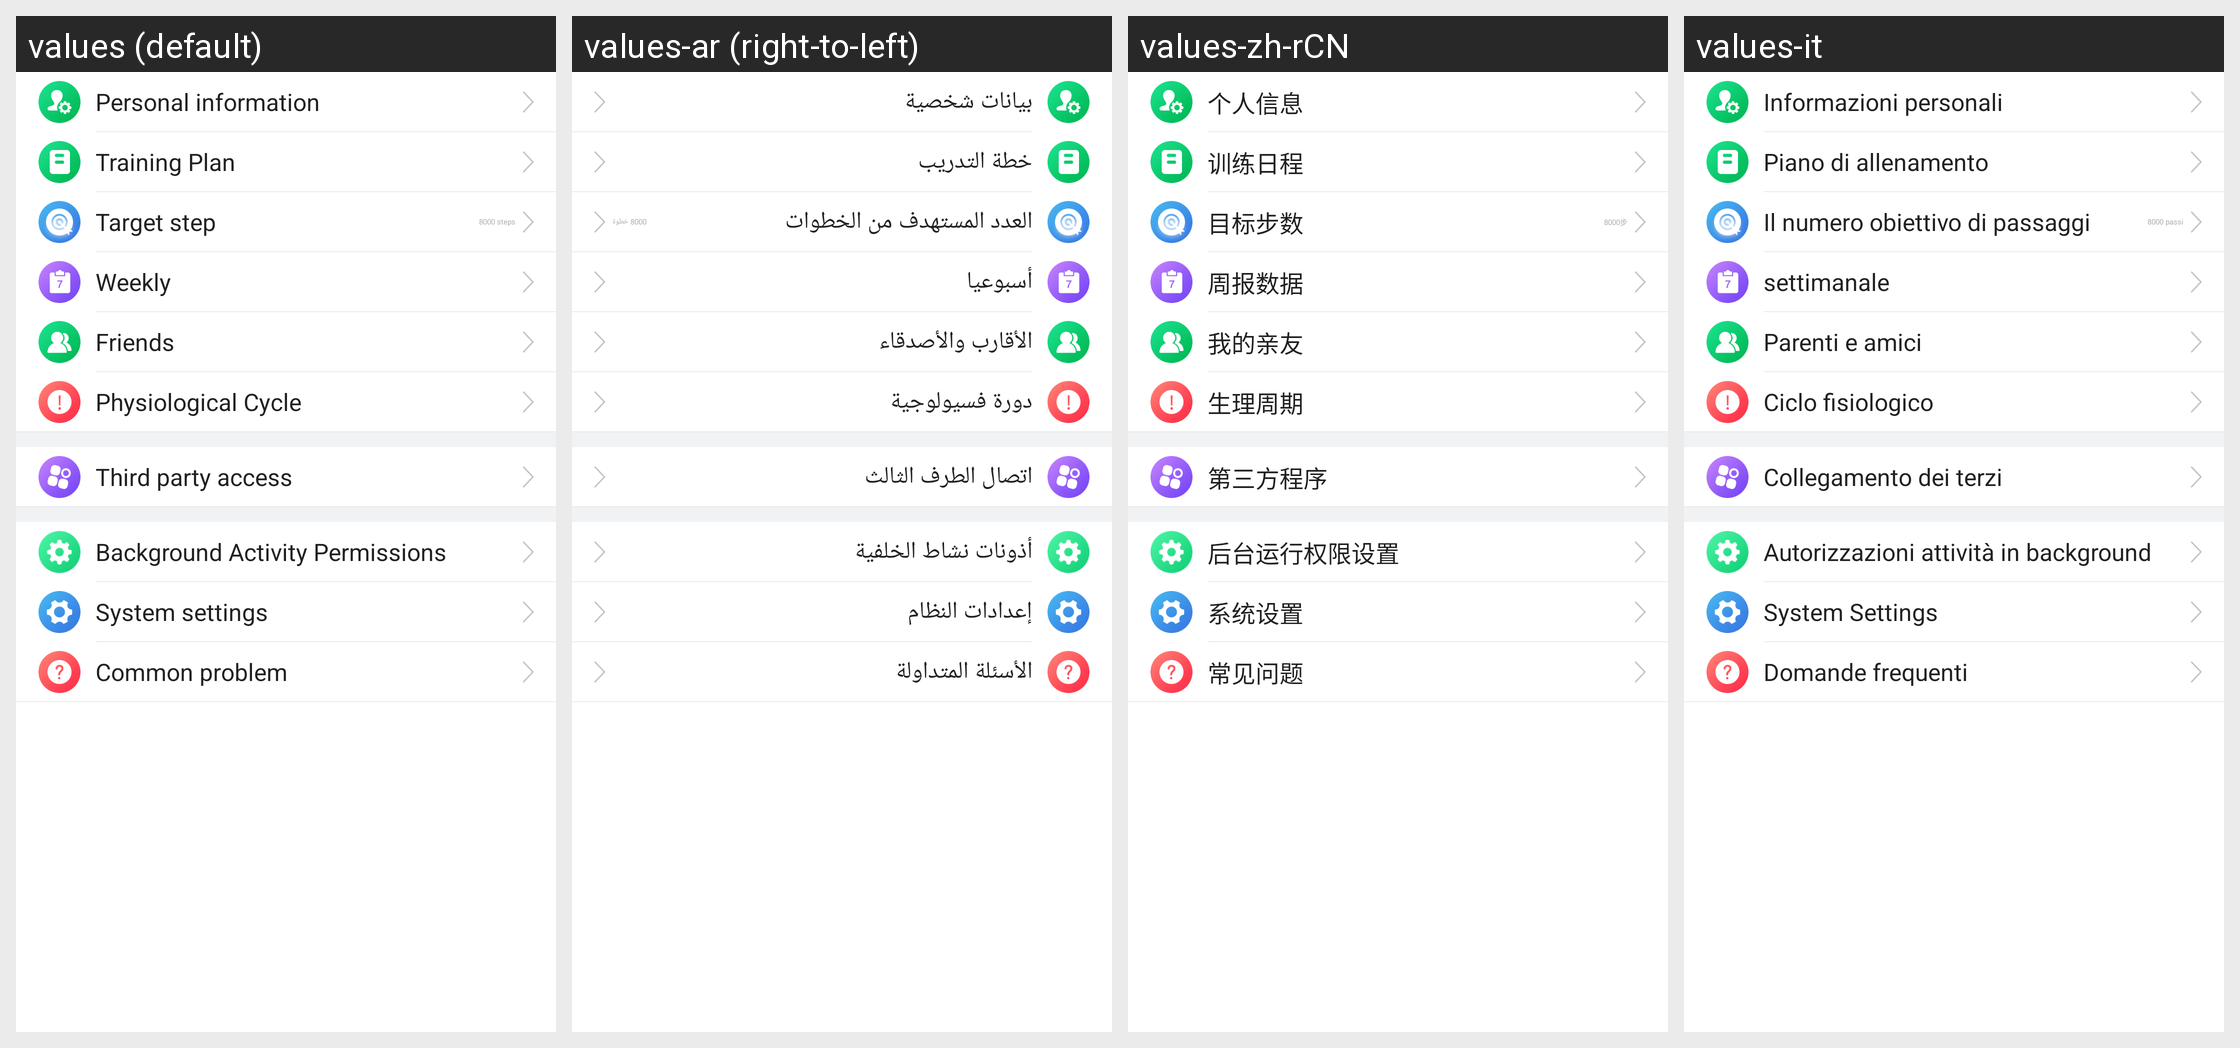

Here is an Android app screen in its default locale and in the app's own translations. Write out the translated-string differences for the strings that appear on this screen.
Android screen res/layout/fragment_mine_bottom.xml rendered under 4 locales, left to right: values (default), values-ar (right-to-left), values-zh-rCN, values-it. Device: Nexus 5 (rendered at 1080×1920; each locale shown at half size, 540×960, under a caption strip naming it); theme AppTheme.
Other locales in the repository, not shown: values-af, values-am, values-az, values-be, values-bg, values-bn, values-bs, values-ca, values-cs, values-da, values-de, values-el, values-en-rGB, values-es, values-es-rUS, values-et, values-eu, values-fa, values-fi, values-fr, values-fr-rCA, values-gl, values-gu, values-hi, values-hi-rIN, values-hr, values-hu, values-hy, values-in, values-is, values-iw, values-ja, values-ka, values-kk, values-km, values-kn, values-ko, values-ky, values-lo, values-lt, values-lv, values-mk, values-ml, values-mn, values-mr, values-ms, values-my, values-nb, values-ne, values-nl, values-pa, values-pl, values-pt, values-pt-rPT, values-ro, values-ru, values-si, values-sk, values-sl, values-sq, values-sr, values-sv, values-sw, values-ta, values-te, values-th, values-tl, values-tr, values-uk, values-ur, values-uz, values-vi, values-zh-rHK, values-zh-rMO, values-zh-rTW, values-zu.
Strings drawn on this screen, with the default value and each locale's value (text and hints the layout hard-codes, and strings that could not be matched under every locale, appear in the picture but are not listed):

personalInfo
  values: Personal information
  values-ar: بيانات شخصية
  values-zh-rCN: 个人信息
  values-it: Informazioni personali

training_plan
  values: Training Plan
  values-ar: خطة التدريب
  values-zh-rCN: 训练日程
  values-it: Piano di allenamento

train_goal
  values: Target step
  values-ar: العدد المستهدف من الخطوات
  values-zh-rCN: 目标步数
  values-it: Il numero obiettivo di passaggi

goals_default_value
  values: 8000 steps
  values-ar: 8000 خطوة
  values-zh-rCN: 8000步
  values-it: 8000 passi

weekly_report
  values: Weekly
  values-ar: أسبوعيا
  values-zh-rCN: 周报数据
  values-it: settimanale

friends_and_relatives
  values: Friends
  values-ar: الأقارب والأصدقاء
  values-zh-rCN: 我的亲友
  values-it: Parenti e amici

PhysiologicalCycleTitle
  values: Physiological Cycle
  values-ar: دورة فسيولوجية
  values-zh-rCN: 生理周期
  values-it: Ciclo fisiologico

third_party_access
  values: Third party access
  values-ar: اتصال الطرف الثالث
  values-zh-rCN: 第三方程序
  values-it: Collegamento dei terzi

background_activity_permissions
  values: Background Activity Permissions
  values-ar: أذونات نشاط الخلفية
  values-zh-rCN: 后台运行权限设置
  values-it: Autorizzazioni attività in background

System_settings
  values: System settings
  values-ar: إعدادات النظام
  values-zh-rCN: 系统设置
  values-it: System Settings

common_problem
  values: Common problem
  values-ar: الأسئلة المتداولة
  values-zh-rCN: 常见问题
  values-it: Domande frequenti
